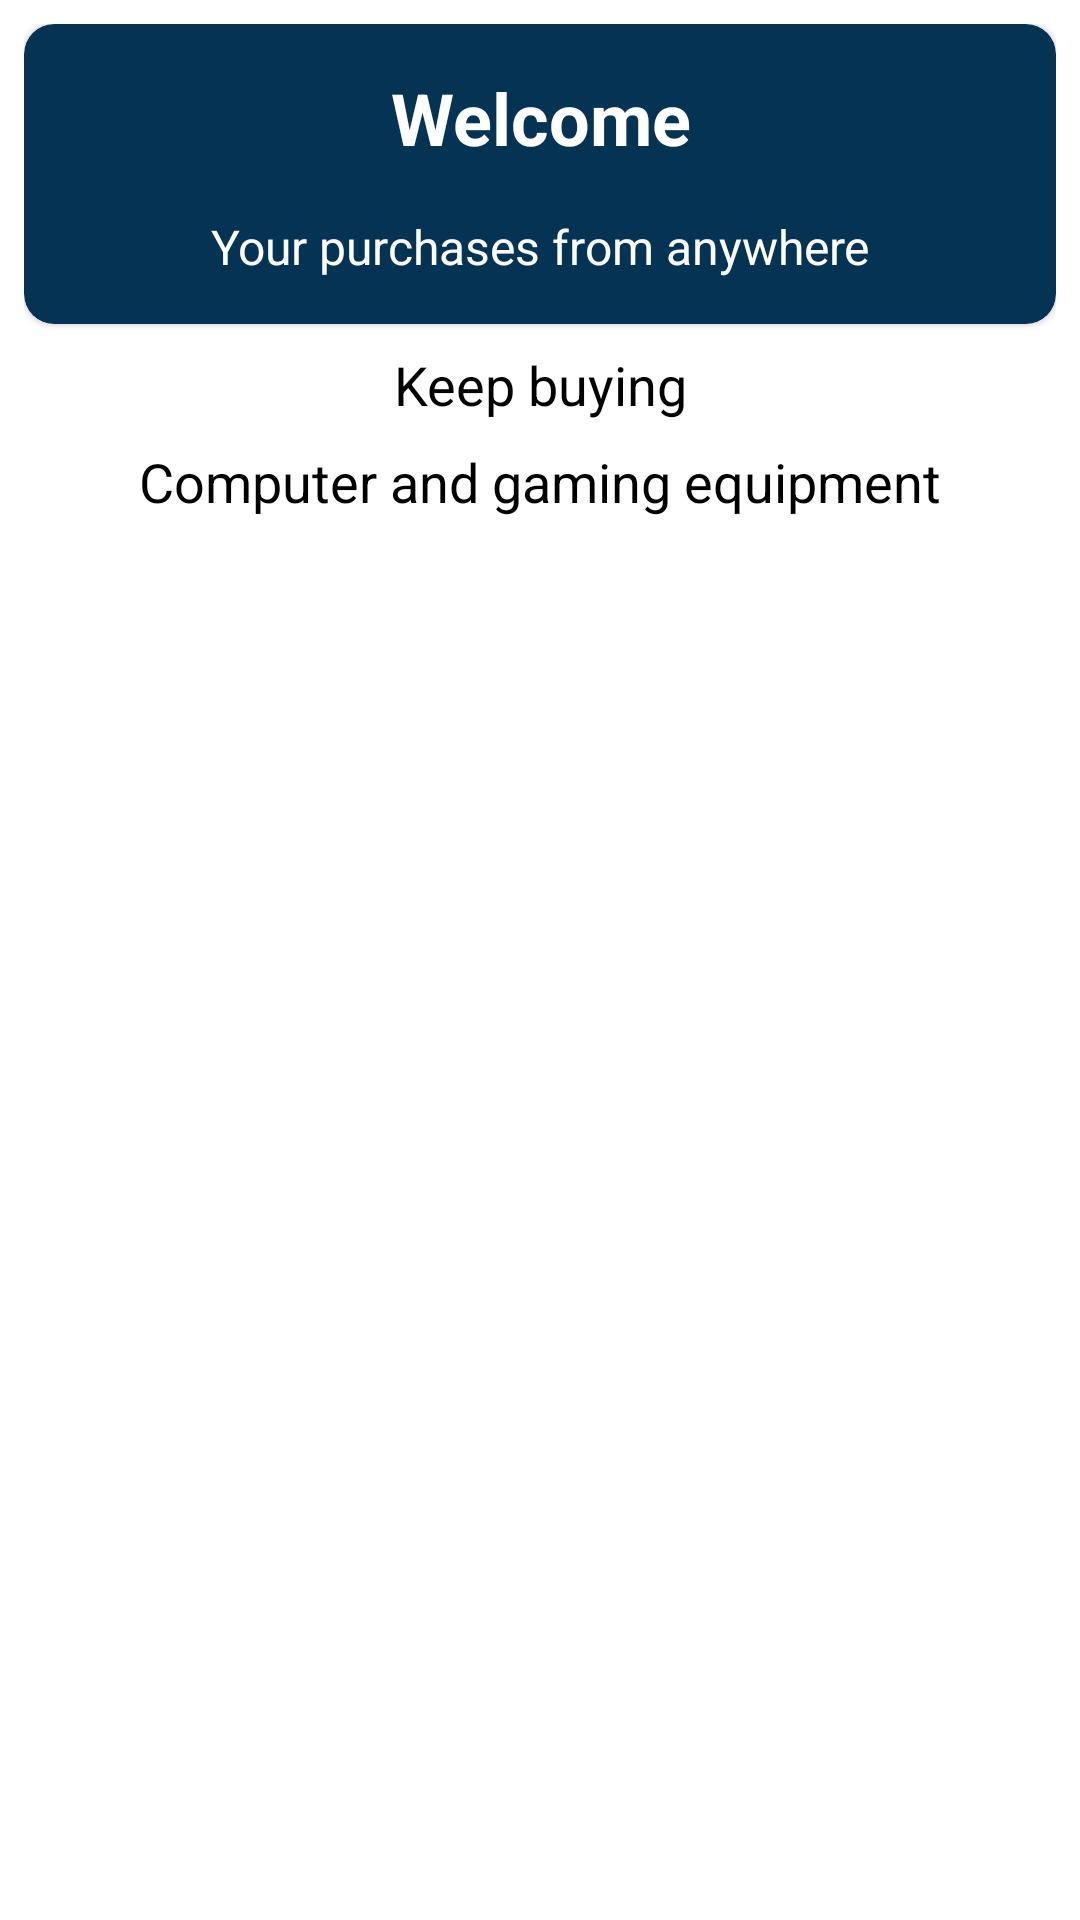

Here is an Android app screen rendered from its layout file. Give the layout XML and the strings, colors and styles it references.
<!-- AndroidManifest.xml: application theme Theme.Tu_Carrito_A -->
<!-- res/layout/fragment_home.xml -->
<?xml version="1.0" encoding="utf-8"?>
<ScrollView xmlns:android="http://schemas.android.com/apk/res/android"
    xmlns:app="http://schemas.android.com/apk/res-auto"
    xmlns:tools="http://schemas.android.com/tools"
    android:layout_width="match_parent"
    android:layout_height="match_parent">

    <LinearLayout
        android:layout_width="match_parent"
        android:layout_height="wrap_content"
        android:orientation="vertical"
        android:padding="8dp"
        tools:context=".fragments.ArticleFragment1">

        <com.google.android.material.card.MaterialCardView
            android:layout_width="match_parent"
            android:layout_height="wrap_content"
            android:backgroundTint="@color/blue_500"
            android:gravity="center_horizontal"
            android:orientation="vertical"
            android:padding="16dp"
            app:cardCornerRadius="10sp">

            <LinearLayout
                android:layout_width="match_parent"
                android:layout_height="100dp"
                android:gravity="center_vertical"
                android:orientation="vertical">

                <TextView
                    android:id="@+id/welcome"
                    style="@style/Widget.MaterialComponents.TextInputLayout.OutlinedBox"
                    android:layout_width="match_parent"
                    android:layout_height="wrap_content"
                    android:layout_margin="8dp"
                    android:text="@string/welcome"
                    android:textAlignment="center"
                    android:textColor="@color/white"
                    android:textSize="24sp"
                    android:textStyle="bold" />

                <TextView
                    style="@style/Widget.MaterialComponents.TextInputLayout.OutlinedBox"
                    android:layout_width="match_parent"
                    android:layout_height="wrap_content"
                    android:layout_margin="8dp"
                    android:text="@string/welcomedesc"
                    android:textAlignment="center"
                    android:textColor="@color/white"
                    android:textSize="16sp" />
            </LinearLayout>

        </com.google.android.material.card.MaterialCardView>



        <TextView
            android:layout_width="match_parent"
            android:layout_height="wrap_content"
            android:layout_marginTop="8dp"
            android:text="@string/collectibles"
            android:textAlignment="center"
            android:textColor="@color/black"
            android:textSize="18sp" />


        <androidx.recyclerview.widget.RecyclerView
            android:id="@+id/rArticle1"
            android:layout_width="match_parent"
            android:layout_height="0dp"
            android:layout_weight=".6"></androidx.recyclerview.widget.RecyclerView>

        <TextView
            android:id="@+id/equipoC"
            android:layout_width="match_parent"
            android:layout_height="wrap_content"
            android:layout_marginTop="8dp"
            android:text="@string/section_one"
            android:textAlignment="center"
            android:textColor="@color/black"
            android:textSize="18sp" />

        <androidx.recyclerview.widget.RecyclerView
            android:id="@+id/rArticle2"
            android:layout_width="match_parent"
            android:layout_height="0dp"

            android:layout_weight=".3"></androidx.recyclerview.widget.RecyclerView>


        

    </LinearLayout>

</ScrollView>
<!-- resources referenced by this layout -->
<resources>
  <color name="black">#FF000000</color>
  <color name="blue_500">#053354</color>
  <color name="white">#FFFFFFFF</color>
  <string name="collectibles">Keep buying</string>
  <string name="section_one">Computer and gaming equipment</string>
  <string name="welcome">Welcome</string>
  <string name="welcomedesc">Your purchases from anywhere</string>
  <style name="Theme.Tu_Carrito_A" parent="Theme.MaterialComponents.DayNight.NoActionBar">   
          
          <item name="colorPrimary">@color/purple_500</item>
          <item name="colorPrimaryVariant">@color/purple_700</item>
          <item name="colorOnPrimary">@color/white</item>
          
          <item name="colorSecondary">@color/teal_200</item>
          <item name="colorSecondaryVariant">@color/teal_700</item>
          <item name="colorOnSecondary">@color/black</item>
          
          <item name="android:statusBarColor" tools:targetApi="l">?attr/colorPrimaryVariant</item>
          
      </style>
  <color name="purple_500">#053354</color>
  <color name="purple_700">#000b2b</color>
  <color name="teal_200">#FA9C1C</color>
  <color name="teal_700">#FF018786</color>
</resources>
